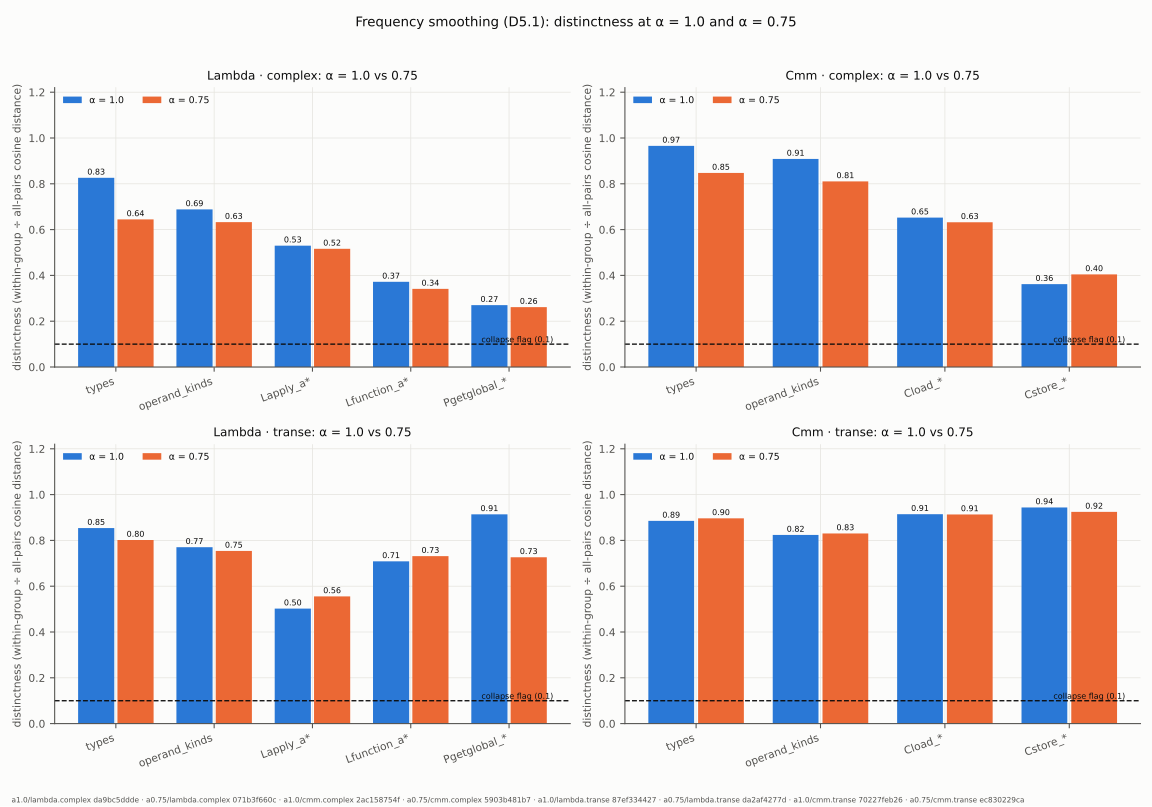

The table this chart was drawn from, first rows:
# values from metrics.distinctness on vo…
level	model	alpha	group	score
lambda	complex	1.0	types	0.8263
lambda	complex	1.0	operand_kinds	0.6882
lambda	complex	1.0	Lapply_a*	0.53
lambda	complex	1.0	Lfunction_a*	0.3721
lambda	complex	1.0	Pgetglobal_*	0.2703
lambda	complex	0.75	types	0.6445
lambda	complex	0.75	operand_kinds	0.6328
lambda	complex	0.75	Lapply_a*	0.5163
lambda	complex	0.75	Lfunction_a*	0.3413
lambda	complex	0.75	Pgetglobal_*	0.2616
cmm	complex	1.0	types	0.9657
cmm	complex	1.0	operand_kinds	0.9087
cmm	complex	1.0	Cload_*	0.6525
cmm	complex	1.0	Cstore_*	0.3618
cmm	complex	0.75	types	0.8474
cmm	complex	0.75	operand_kinds	0.8106
cmm	complex	0.75	Cload_*	0.6322
cmm	complex	0.75	Cstore_*	0.4045
lambda	transe	1.0	types	0.8538
lambda	transe	1.0	operand_kinds	0.7701
lambda	transe	1.0	Lapply_a*	0.5021
lambda	transe	1.0	Lfunction_a*	0.7085
lambda	transe	1.0	Pgetglobal_*	0.9137
lambda	transe	0.75	types	0.8017
lambda	transe	0.75	operand_kinds	0.754
lambda	transe	0.75	Lapply_a*	0.5554
lambda	transe	0.75	Lfunction_a*	0.7312
lambda	transe	0.75	Pgetglobal_*	0.7263
cmm	transe	1.0	types	0.8853
cmm	transe	1.0	operand_kinds	0.8237
cmm	transe	1.0	Cload_*	0.9145
cmm	transe	1.0	Cstore_*	0.9438
cmm	transe	0.75	types	0.8964
cmm	transe	0.75	operand_kinds	0.8302
cmm	transe	0.75	Cload_*	0.9133
cmm	transe	0.75	Cstore_*	0.9245
